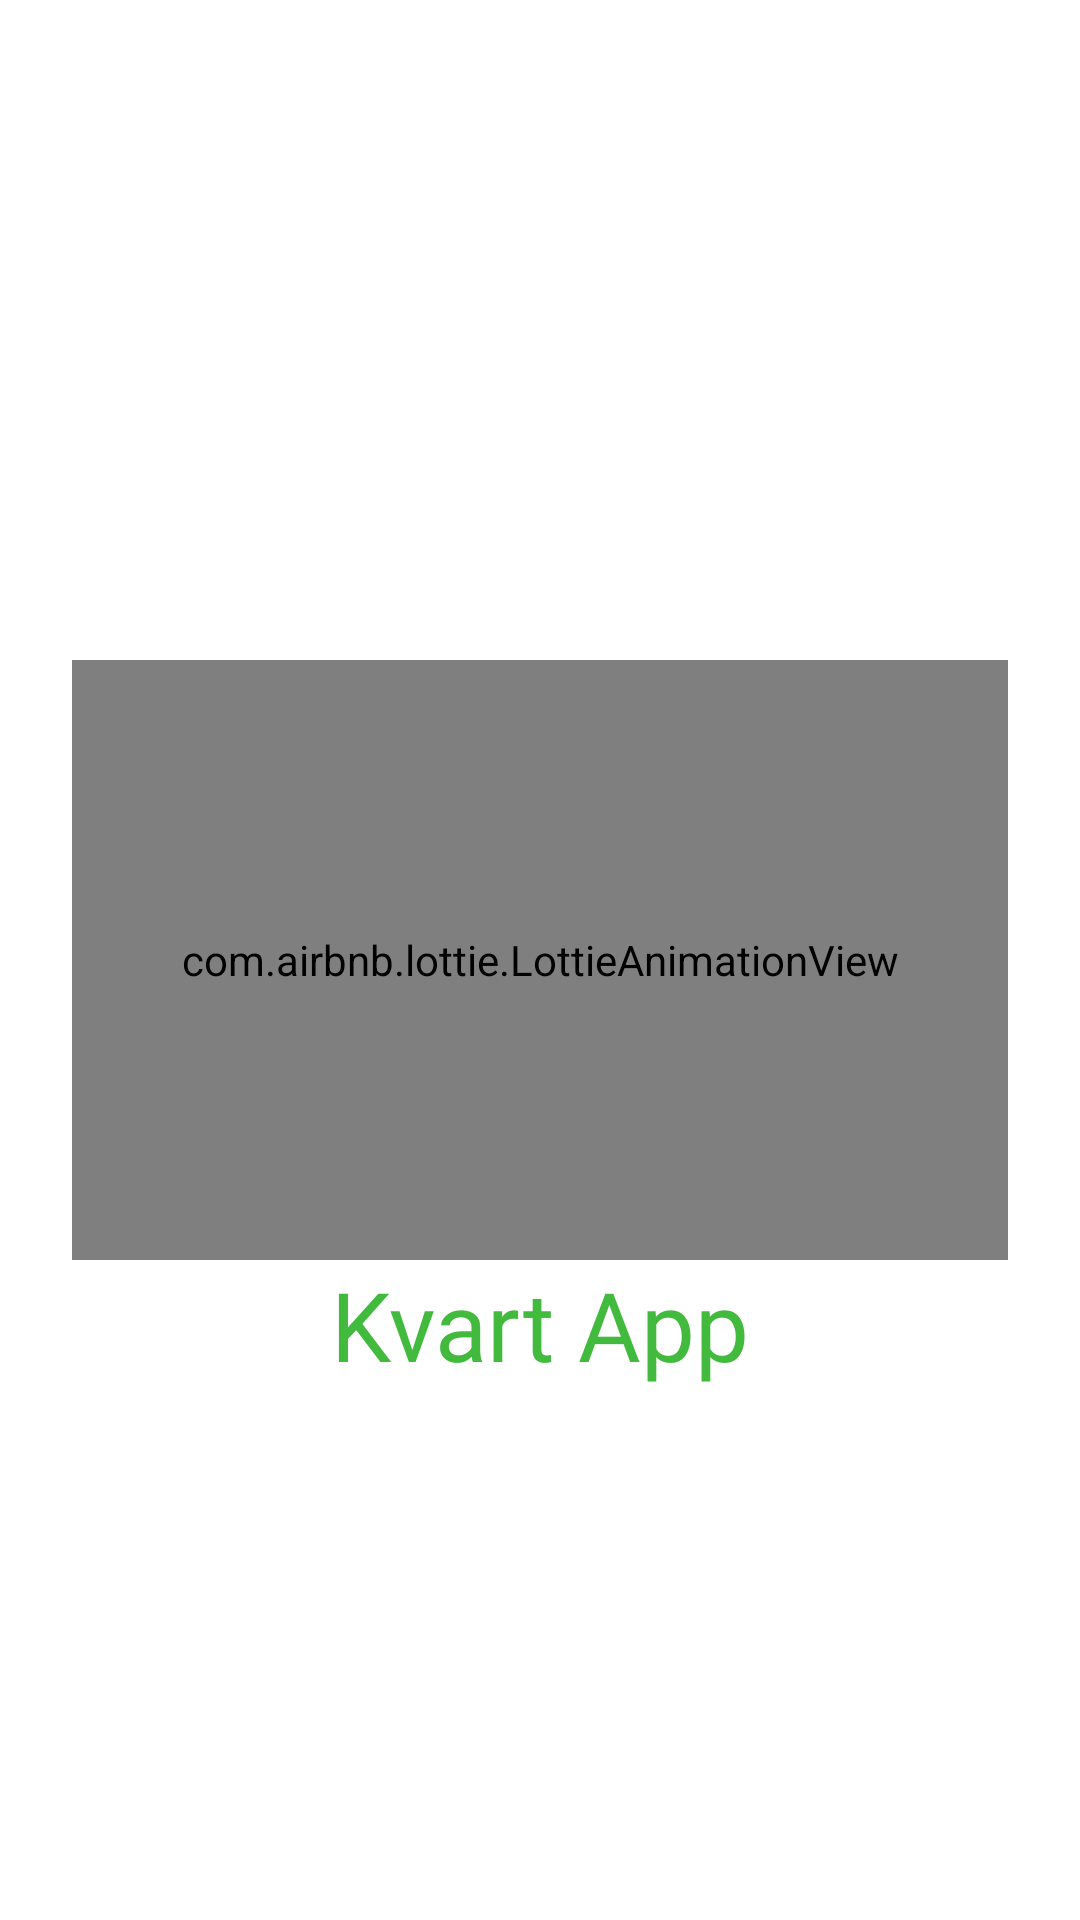

Reconstruct the res/layout file that produces this screen, plus the resources it refers to.
<!-- AndroidManifest.xml: application theme Theme.KvartArena -->
<!-- res/layout/activity_splash.xml -->
<?xml version="1.0" encoding="utf-8"?>
<androidx.constraintlayout.widget.ConstraintLayout xmlns:android="http://schemas.android.com/apk/res/android"
    xmlns:app="http://schemas.android.com/apk/res-auto"
    xmlns:tools="http://schemas.android.com/tools"
    android:layout_width="match_parent"
    android:layout_height="match_parent"
    tools:context=".ui.activities.SplashActivity">

    <com.airbnb.lottie.LottieAnimationView
        android:id="@+id/animation"
        android:layout_width="match_parent"
        android:layout_height="200dp"
        android:layout_margin="24dp"
        app:layout_constraintBottom_toBottomOf="parent"
        app:layout_constraintEnd_toEndOf="parent"
        app:layout_constraintStart_toStartOf="parent"
        app:layout_constraintTop_toTopOf="parent"
        app:lottie_autoPlay="true"
        app:lottie_loop="true"
        app:lottie_rawRes="@raw/apart" />

    <TextView
        android:layout_width="wrap_content"
        android:layout_height="wrap_content"
        android:fontFamily="@font/inter_semibold"
        android:text="Kvart App"
        android:textColor="@color/green"
        android:textSize="32dp"
        app:layout_constraintEnd_toEndOf="parent"
        app:layout_constraintStart_toStartOf="parent"
        app:layout_constraintTop_toBottomOf="@+id/animation" />
</androidx.constraintlayout.widget.ConstraintLayout>
<!-- resources referenced by this layout -->
<resources>
  <color name="green">#42BA3D</color>
  <style name="Theme.KvartArena" parent="Theme.MaterialComponents.DayNight.NoActionBar">
          
          <item name="colorPrimary">#0F9D58</item>
          <item name="colorPrimaryVariant">#0F9D58</item>
          <item name="colorOnPrimary">@color/black</item>
          
          <item name="colorSecondary">@color/teal_200</item>
          <item name="colorSecondaryVariant">@color/teal_700</item>
          <item name="colorOnSecondary">@color/black</item>
          
          <item name="android:statusBarColor" tools:targetApi="m">@color/white</item>
          <item name="android:windowLightStatusBar" tools:targetApi="m">true</item>
          
          
          <item name="android:navigationBarColor" tools:targetApi="m">@color/white</item>
          <item name="android:windowLightNavigationBar" tools:targetApi="o_mr1">true</item>
          <item name="bottomSheetDialogTheme">@style/AppBottomSheetDialogTheme</item>
      </style>
  <color name="black">#FF000000</color>
  <color name="teal_200">#FF03DAC5</color>
  <color name="teal_700">#FF018786</color>
  <color name="white">#FFFFFFFF</color>
  <style name="AppBottomSheetDialogTheme" parent="Theme.Design.Light.BottomSheetDialog">
          <item name="bottomSheetStyle">@style/AppModelStyle</item>
      </style>
  <style name="AppModelStyle" parent="Widget.Design.BottomSheet.Modal">
          <item name="android:background">@drawable/round_corner_dialog</item>
      </style>
</resources>
